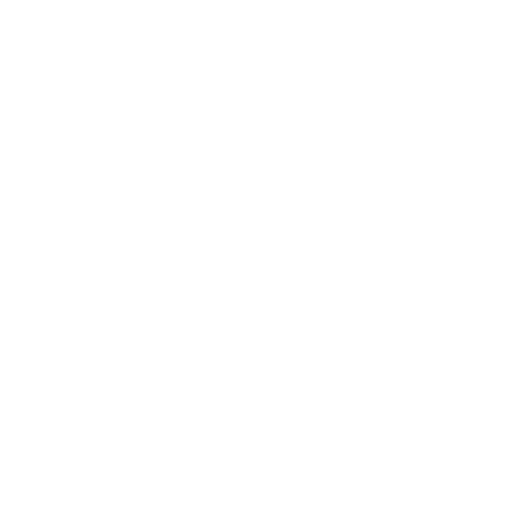
t = 0.00 s
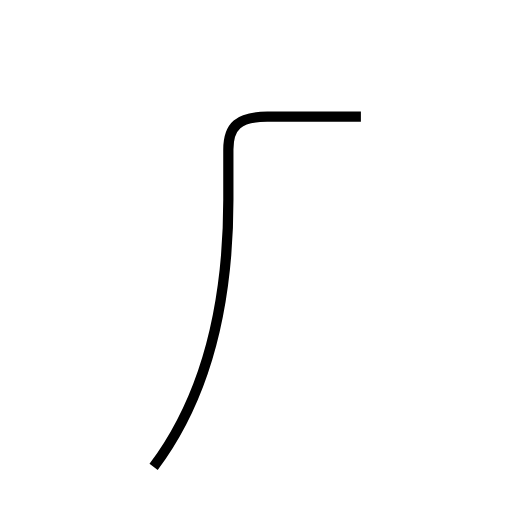
t = 1.42 s
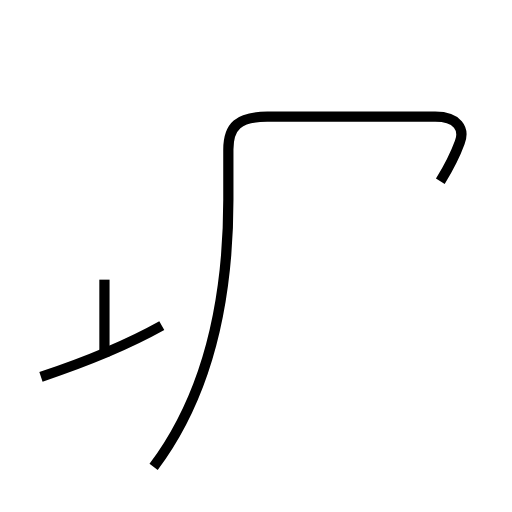
t = 2.51 s
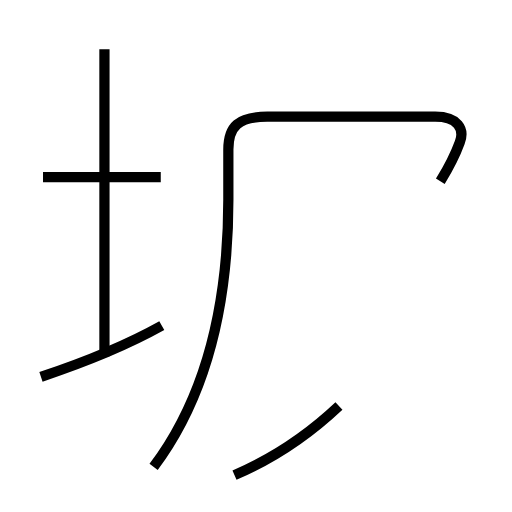
t = 3.89 s
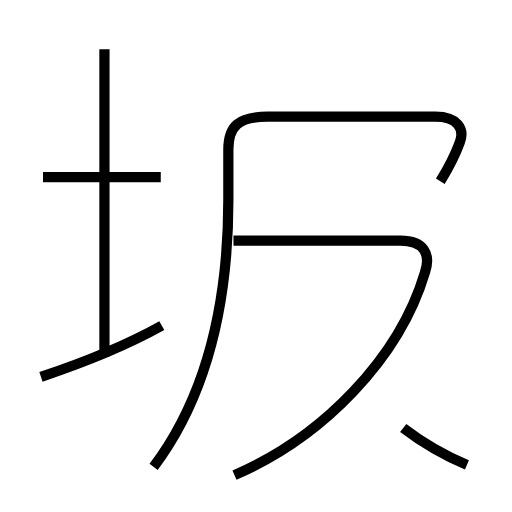
t = 5.22 s
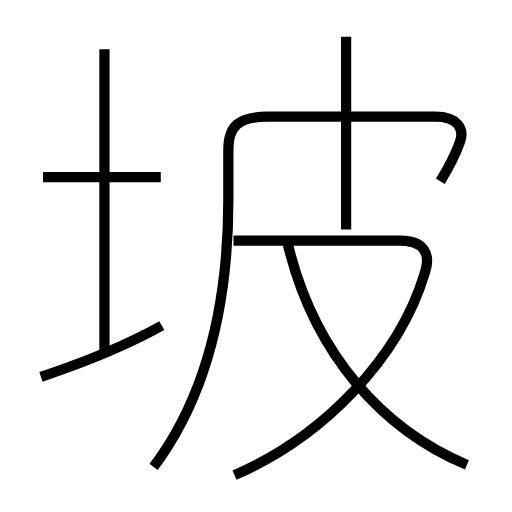
t = 6.43 s

The animated SVG that drew these frames (rendered in a browser with its animation timeline set to each time). Animation: 7 SMIL elements (animate=7); one cycle of 6.43 s.

<?xml version='1.0' encoding='utf-8'?>
<svg viewBox="0.0 -6.0 50.0 50.0" version="1.1" xmlns="http://www.w3.org/2000/svg"><rect x="-1000" y="-1000" width="2000" height="2000" stroke="white" fill="white" /><g style="fill:none;stroke:#000000;stroke-width:1"><path d="M 15.0 1.6 C 19.5 -4.4 22.3 -12.8 22.3 -24.5 L 22.3 -29.4 C 22.3 -31.7 23.3 -32.6 26.1 -32.6 L 42.5 -32.6 C 44.7 -32.6 45.4 -31.4 44.9 -30.1 C 44.5 -29.0 43.8 -27.6 43.0 -26.3 " transform="translate(0.0 38.0)" stroke-dasharray="63.17845571832464" stroke-dashoffset="63.17845571832464"><animate attributeName="stroke-dashoffset" from="63.17845571832464" to="0" dur="1.8953536715497392s" begin="0s" fill="freeze" /></path><path d="M 4.0 -7.2 C 7.6 -8.4 12.4 -10.3 15.8 -12.2 " transform="translate(0.0 38.0)" stroke-dasharray="12.831814714908377" stroke-dashoffset="12.831814714908377"><animate attributeName="stroke-dashoffset" from="12.831814714908377" to="0" dur="0.3849544414472513s" begin="1.8953536715497392s" fill="freeze" /></path><path d="M 10.2 -9.2 L 10.2 -39.2 " transform="translate(0.0 38.0)" stroke-dasharray="30.000000000000004" stroke-dashoffset="30.000000000000004"><animate attributeName="stroke-dashoffset" from="30.000000000000004" to="0" dur="0.9s" begin="2.2803081129969907s" fill="freeze" /></path><path d="M 15.7 -26.7 L 4.2 -26.7 " transform="translate(0.0 38.0)" stroke-dasharray="11.5" stroke-dashoffset="11.5"><animate attributeName="stroke-dashoffset" from="11.5" to="0" dur="0.345s" begin="3.1803081129969906s" fill="freeze" /></path><path d="M 22.9 2.4 C 31.5 -1.3 39.0 -9.0 41.5 -17.4 C 42.1 -19.2 41.4 -20.5 39.1 -20.5 L 22.8 -20.5 " transform="translate(0.0 38.0)" stroke-dasharray="49.14350788106232" stroke-dashoffset="49.14350788106232"><animate attributeName="stroke-dashoffset" from="49.14350788106232" to="0" dur="1.4743052364318696s" begin="3.5253081129969903s" fill="freeze" /></path><path d="M 45.6 1.4 C 37.5 -2.0 30.7 -9.3 28.1 -20.2 " transform="translate(0.0 38.0)" stroke-dasharray="28.875089769823347" stroke-dashoffset="28.875089769823347"><animate attributeName="stroke-dashoffset" from="28.875089769823347" to="0" dur="0.8662526930947004s" begin="4.99961334942886s" fill="freeze" /></path><path d="M 33.8 -21.6 L 33.8 -40.4" transform="translate(0.0 38.0)" stroke-dasharray="18.799999999999997" stroke-dashoffset="18.799999999999997"><animate attributeName="stroke-dashoffset" from="18.799999999999997" to="0" dur="0.564s" begin="5.86586604252356s" fill="freeze" /></path></g></svg>
